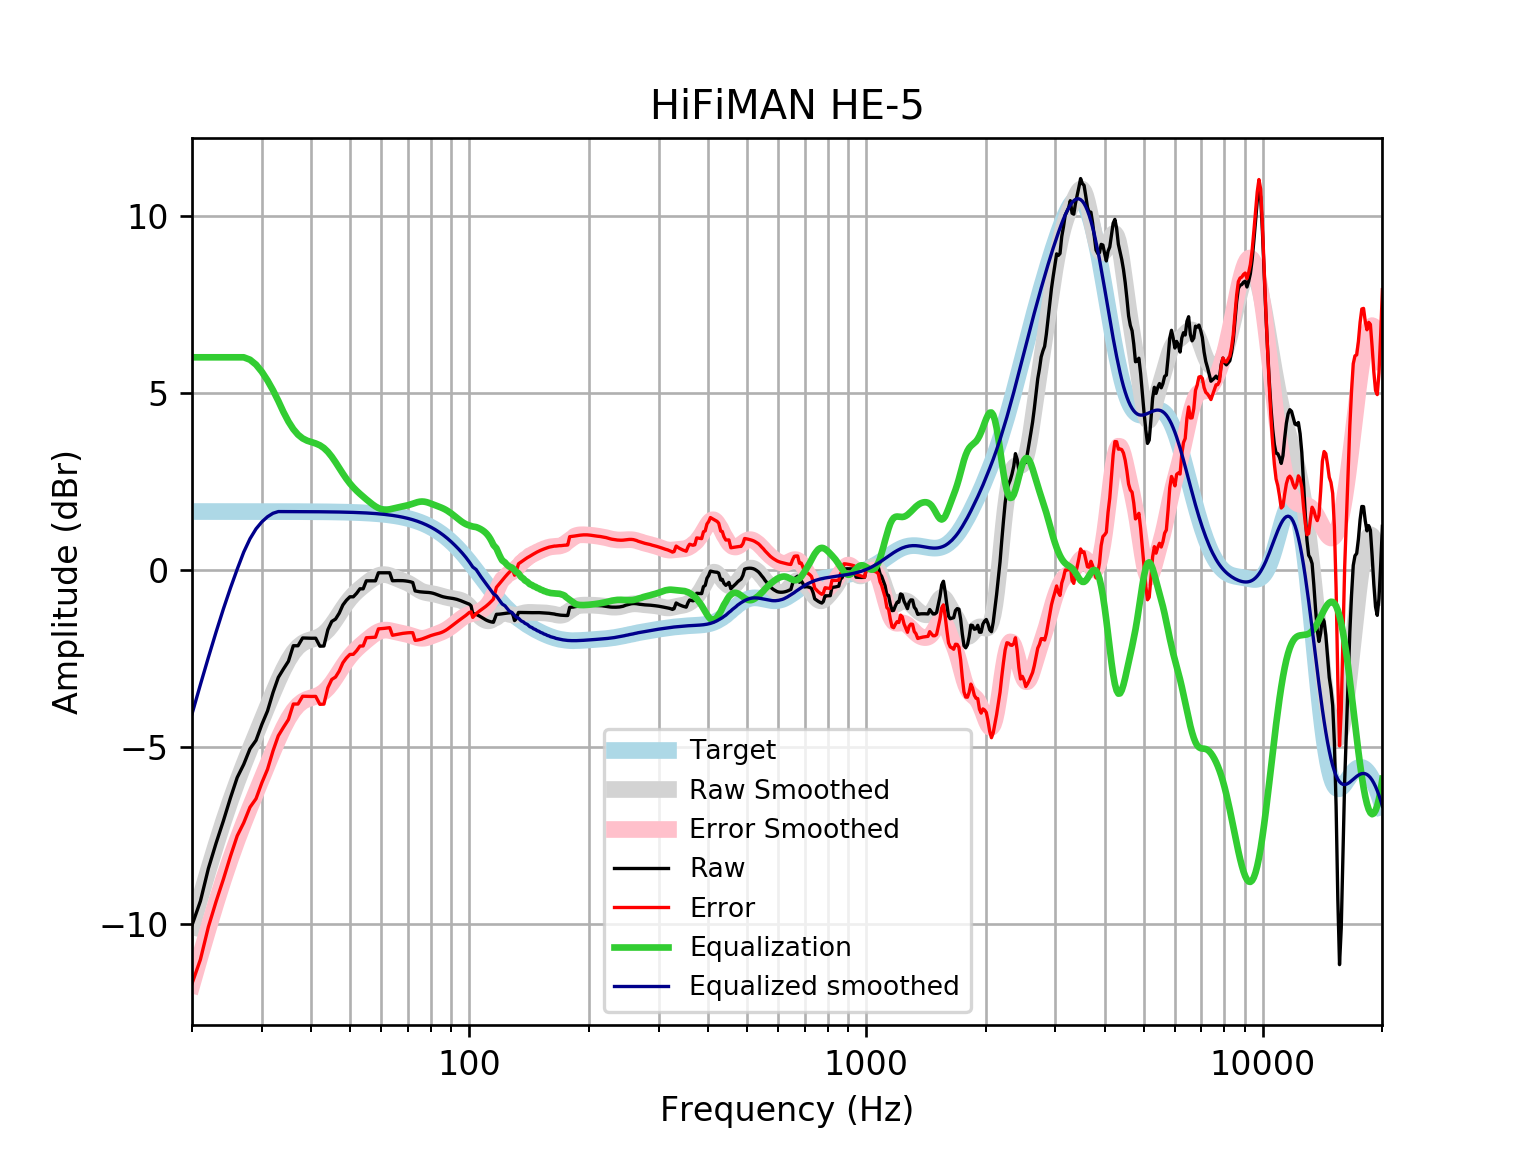

Data behind this chart, as committed beside it:
frequency, raw, error, smoothed, error_smoothed, equalization, equalized_raw, equalized_smoothed, target
20, -10.03, -11.67, -10.06, -11.71, 6, -4.027, -4.065, 1.648
21, -9.347, -10.99, -9.235, -10.88, 6, -3.347, -3.235, 1.648
22, -8.421, -10.07, -8.465, -10.11, 6, -2.421, -2.465, 1.648
23, -7.71, -9.358, -7.752, -9.4, 6.0, -1.71, -1.752, 1.648
24, -7.078, -8.726, -7.098, -8.746, 6, -1.078, -1.098, 1.648
25, -6.433, -8.081, -6.511, -8.158, 6.0, -0.4328, -0.5107, 1.648
26, -5.858, -7.506, -5.98, -7.628, 6.0, 0.1419, 0.01998, 1.648
27, -5.489, -7.136, -5.498, -7.146, 6.0, 0.5112, 0.5019, 1.648
28, -5.05, -6.697, -5.054, -6.701, 5.932, 0.8829, 0.8786, 1.647
29, -4.809, -6.457, -4.635, -6.282, 5.793, 0.984, 1.159, 1.647
30, -4.358, -6.005, -4.233, -5.88, 5.59, 1.232, 1.357, 1.647
31, -3.98, -5.627, -3.845, -5.492, 5.345, 1.366, 1.501, 1.647
32, -3.462, -5.108, -3.473, -5.119, 5.071, 1.61, 1.599, 1.647
33, -3.034, -4.681, -3.124, -4.77, 4.77, 1.736, 1.647, 1.647
34, -2.796, -4.442, -2.81, -4.456, 4.456, 1.66, 1.646, 1.646
35, -2.578, -4.223, -2.542, -4.188, 4.188, 1.61, 1.646, 1.646
36, -2.139, -3.785, -2.328, -3.974, 3.974, 1.834, 1.645, 1.645
37, -2.14, -3.785, -2.172, -3.817, 3.817, 1.676, 1.645, 1.645
38, -1.92, -3.565, -2.068, -3.712, 3.712, 1.792, 1.644, 1.644
39, -1.926, -3.57, -2.004, -3.648, 3.648, 1.722, 1.644, 1.644
40, -1.928, -3.571, -1.963, -3.606, 3.606, 1.678, 1.643, 1.643
41, -1.928, -3.57, -1.927, -3.569, 3.569, 1.641, 1.642, 1.642
42, -2.152, -3.793, -1.876, -3.517, 3.517, 1.365, 1.641, 1.641
43, -2.147, -3.787, -1.8, -3.44, 3.44, 1.293, 1.64, 1.64
44, -1.687, -3.325, -1.693, -3.332, 3.332, 1.645, 1.639, 1.639
45, -1.454, -3.091, -1.559, -3.196, 3.196, 1.741, 1.637, 1.637
46, -1.387, -3.023, -1.405, -3.04, 3.04, 1.653, 1.635, 1.635
47, -1.22, -2.854, -1.243, -2.877, 2.877, 1.656, 1.634, 1.633
48, -0.9902, -2.622, -1.086, -2.717, 2.717, 1.727, 1.631, 1.631
49, -0.8569, -2.486, -0.9414, -2.57, 2.57, 1.713, 1.629, 1.629
50, -0.7592, -2.385, -0.8148, -2.441, 2.441, 1.682, 1.626, 1.626
51, -0.7587, -2.382, -0.7063, -2.329, 2.329, 1.571, 1.623, 1.623
52, -0.6587, -2.279, -0.6131, -2.233, 2.233, 1.574, 1.62, 1.62
53, -0.5326, -2.149, -0.5307, -2.147, 2.147, 1.614, 1.616, 1.616
54, -0.5341, -2.146, -0.4551, -2.067, 2.067, 1.533, 1.612, 1.612
55, -0.3074, -1.915, -0.3836, -1.991, 1.991, 1.683, 1.607, 1.607
56, -0.3081, -1.91, -0.3159, -1.918, 1.918, 1.61, 1.602, 1.602
57, -0.3082, -1.905, -0.254, -1.85, 1.85, 1.542, 1.596, 1.596
58, -0.3083, -1.899, -0.2014, -1.792, 1.792, 1.483, 1.59, 1.59
59, -0.08071, -1.664, -0.162, -1.745, 1.745, 1.665, 1.583, 1.583
60, -0.08133, -1.657, -0.1384, -1.714, 1.714, 1.633, 1.576, 1.576
61, -0.08188, -1.65, -0.1318, -1.7, 1.7, 1.618, 1.568, 1.568
62, -0.08176, -1.641, -0.1406, -1.699, 1.699, 1.618, 1.559, 1.559
63, -0.0805, -1.63, -0.1614, -1.711, 1.711, 1.63, 1.549, 1.549
64, -0.306, -1.844, -0.1895, -1.728, 1.728, 1.422, 1.538, 1.538
65, -0.3032, -1.83, -0.2204, -1.747, 1.747, 1.444, 1.527, 1.527
66, -0.301, -1.815, -0.2509, -1.765, 1.765, 1.464, 1.514, 1.514
67, -0.3008, -1.802, -0.2798, -1.781, 1.781, 1.48, 1.501, 1.501
68, -0.3037, -1.79, -0.308, -1.794, 1.794, 1.491, 1.486, 1.486
69, -0.3103, -1.781, -0.3377, -1.808, 1.808, 1.498, 1.471, 1.471
70, -0.3207, -1.774, -0.3711, -1.825, 1.825, 1.504, 1.454, 1.454
71, -0.3342, -1.77, -0.4094, -1.845, 1.845, 1.511, 1.436, 1.436
72, -0.3566, -1.773, -0.4518, -1.868, 1.868, 1.511, 1.416, 1.416
73, -0.5928, -1.988, -0.4961, -1.891, 1.891, 1.299, 1.395, 1.395
74, -0.6065, -1.979, -0.5386, -1.912, 1.912, 1.305, 1.373, 1.373
75, -0.6172, -1.966, -0.5762, -1.925, 1.925, 1.308, 1.349, 1.349
76, -0.6244, -1.948, -0.6063, -1.93, 1.93, 1.306, 1.324, 1.324
77, -0.6287, -1.926, -0.6285, -1.926, 1.926, 1.297, 1.297, 1.297
78, -0.6321, -1.901, -0.6439, -1.913, 1.913, 1.281, 1.269, 1.269
79, -0.6369, -1.876, -0.6549, -1.894, 1.894, 1.257, 1.239, 1.239
... 553 more rows
